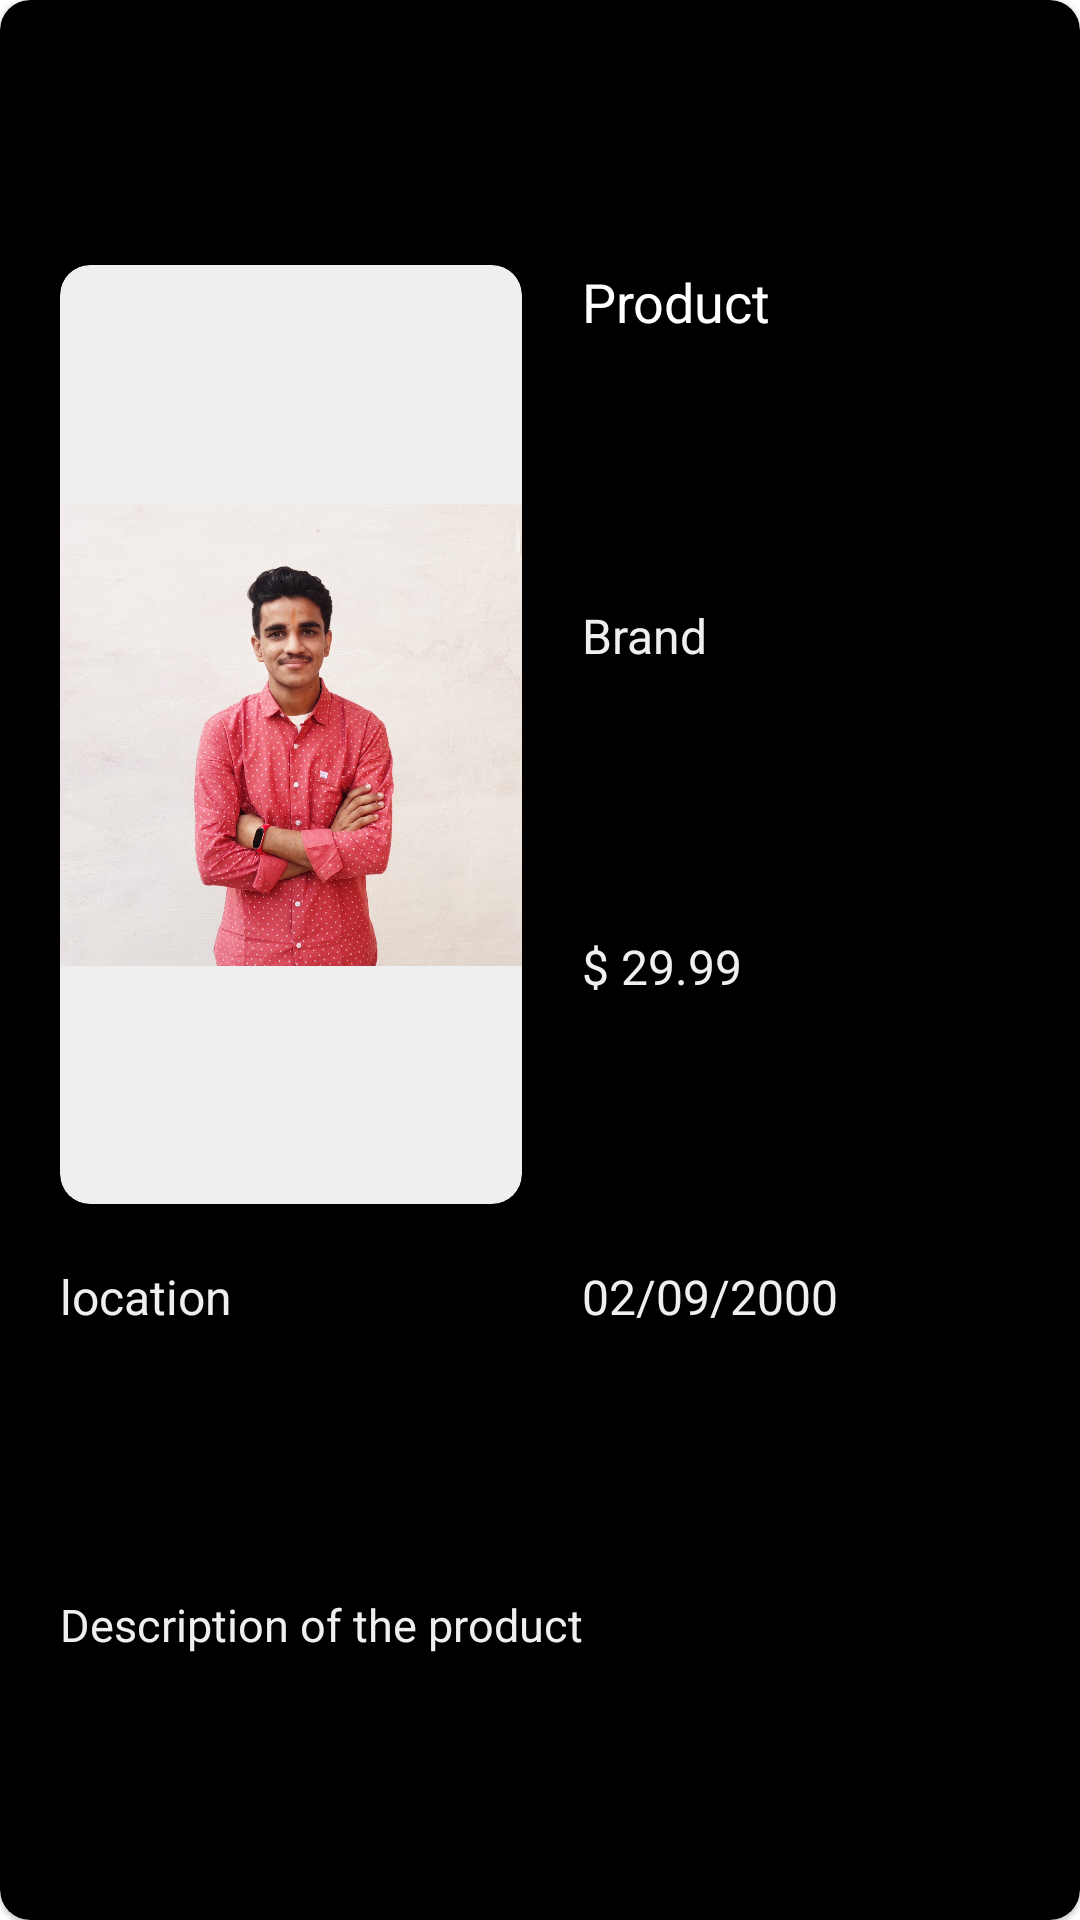

Write the Android layout XML for this screen, with the resource values it uses.
<!-- AndroidManifest.xml: application theme Theme.EdvoraAssessmentApp -->
<!-- res/layout/product_rv_item.xml -->
<?xml version="1.0" encoding="utf-8"?>
<com.google.android.material.card.MaterialCardView xmlns:android="http://schemas.android.com/apk/res/android"
    android:layout_width="300dp"
    xmlns:app="http://schemas.android.com/apk/res-auto"
    app:cardBackgroundColor="@color/black"
    app:cardCornerRadius="10dp"
    android:layout_marginStart="20dp"
    android:layout_marginTop="20dp"
    app:rippleColor="@color/white2"
    android:layout_height="250dp">
    <androidx.constraintlayout.widget.ConstraintLayout
        android:layout_width="match_parent"
        android:layout_height="match_parent">


    <androidx.cardview.widget.CardView
        android:id="@+id/imgLayout"
        android:layout_width="0dp"
        app:layout_constraintStart_toStartOf="parent"
        app:layout_constraintTop_toTopOf="@id/product_nameTV"
        app:layout_constraintEnd_toStartOf="@id/product_nameTV"
        app:layout_constraintBottom_toTopOf="@id/location_TV"
        android:layout_marginStart="20dp"
        android:layout_marginBottom="20dp"
        app:cardCornerRadius="10dp"
        app:cardBackgroundColor="@color/white1"
        android:layout_height="0dp">
        <ImageView
            android:id="@+id/image_view"
            android:src="@drawable/photo"
            android:layout_width="match_parent"
            android:layout_height="match_parent"/>


    </androidx.cardview.widget.CardView>
        <TextView
            android:id="@+id/product_nameTV"
            android:layout_width="0dp"
            android:layout_marginEnd="12dp"
            android:layout_height="wrap_content"
            android:maxLines="1"
            android:ellipsize="end"
            android:layout_marginStart="20dp"
            app:layout_constraintStart_toEndOf="@id/imgLayout"
            app:layout_constraintTop_toTopOf="parent"
            app:layout_constraintBottom_toTopOf="@id/brand_nameTV"
            android:text="Product"
            android:textSize="18sp"
            app:layout_constraintEnd_toEndOf="parent"
            android:textColor="@color/white"
            />
        <TextView
            android:id="@+id/brand_nameTV"
            android:layout_width="0dp"
            android:layout_marginEnd="12dp"
            android:layout_height="wrap_content"
            android:maxLines="1"
            android:ellipsize="end"
            app:layout_constraintStart_toStartOf="@id/product_nameTV"
            app:layout_constraintTop_toBottomOf="@id/product_nameTV"
            app:layout_constraintBottom_toTopOf="@id/price_TV"
            android:text="Brand"
            android:textSize="16sp"
            app:layout_constraintEnd_toEndOf="parent"
            android:textColor="@color/white1"
            />
        <TextView
            android:id="@+id/price_TV"
            android:layout_width="0dp"
            android:layout_marginEnd="12dp"
            android:layout_height="wrap_content"
            app:layout_constraintTop_toBottomOf="@id/brand_nameTV"
            app:layout_constraintStart_toStartOf="@id/brand_nameTV"
            app:layout_constraintBottom_toTopOf="@id/date_TV"
            android:text="$ 29.99"
            android:textSize="16sp"
            app:layout_constraintEnd_toEndOf="parent"
            android:textColor="@color/white1"
            />
        <TextView
            android:id="@+id/date_TV"
            android:layout_width="0dp"
            android:layout_marginEnd="12dp"
            android:layout_height="wrap_content"
            app:layout_constraintTop_toBottomOf="@id/price_TV"
            app:layout_constraintStart_toStartOf="@id/price_TV"
            app:layout_constraintBottom_toTopOf="@id/description_TV"
            android:text="02/09/2000"
            android:textSize="16sp"
            app:layout_constraintEnd_toEndOf="parent"
            android:textColor="@color/white1"
            />
        <TextView
            android:id="@+id/location_TV"
            android:layout_width="0dp"
            android:layout_height="wrap_content"
            android:layout_marginEnd="20dp"
            android:maxLines="2"
            android:ellipsize="end"

            app:layout_constraintStart_toStartOf="@id/imgLayout"
            app:layout_constraintTop_toTopOf="@id/date_TV"
            app:layout_constraintEnd_toStartOf="@id/date_TV"
            android:text="location"
            android:textSize="16sp"
            android:textColor="@color/white1"
            />
        <TextView
            android:id="@+id/description_TV"
            android:layout_width="0dp"
            android:layout_height="wrap_content"
            app:layout_constraintEnd_toEndOf="parent"
            android:layout_marginEnd="12dp"
            app:layout_constraintBottom_toBottomOf="parent"
            app:layout_constraintStart_toStartOf="@id/location_TV"
            app:layout_constraintTop_toBottomOf="@id/date_TV"
            android:text="Description of the product"
            android:textSize="15sp"
            android:maxLines="2"
            android:ellipsize="end"
            android:textColor="@color/white1"
            />

    </androidx.constraintlayout.widget.ConstraintLayout>
</com.google.android.material.card.MaterialCardView>
<!-- resources referenced by this layout -->
<resources>
  <color name="black">#FF000000</color>
  <color name="white">#FFFFFFFF</color>
  <color name="white1">#EFEFEF</color>
  <color name="white2">#737373</color>
  <!-- drawable photo: jpg bitmap (drawable, 568148 bytes) -->
  <style name="Theme.EdvoraAssessmentApp" parent="Theme.MaterialComponents.DayNight.NoActionBar">
          
          <item name="colorPrimary">@color/black</item>
          <item name="colorPrimaryVariant">@color/background</item>
          <item name="colorOnPrimary">@color/white</item>
          
          <item name="colorSecondary">@color/teal_200</item>
          <item name="colorSecondaryVariant">@color/teal_700</item>
          <item name="colorOnSecondary">@color/black</item>
          
          <item name="android:statusBarColor" tools:targetApi="l">?attr/colorPrimaryVariant</item>
          
      </style>
  <color name="background">#1B1B1B</color>
  <color name="teal_200">#FF03DAC5</color>
  <color name="teal_700">#FF018786</color>
</resources>
